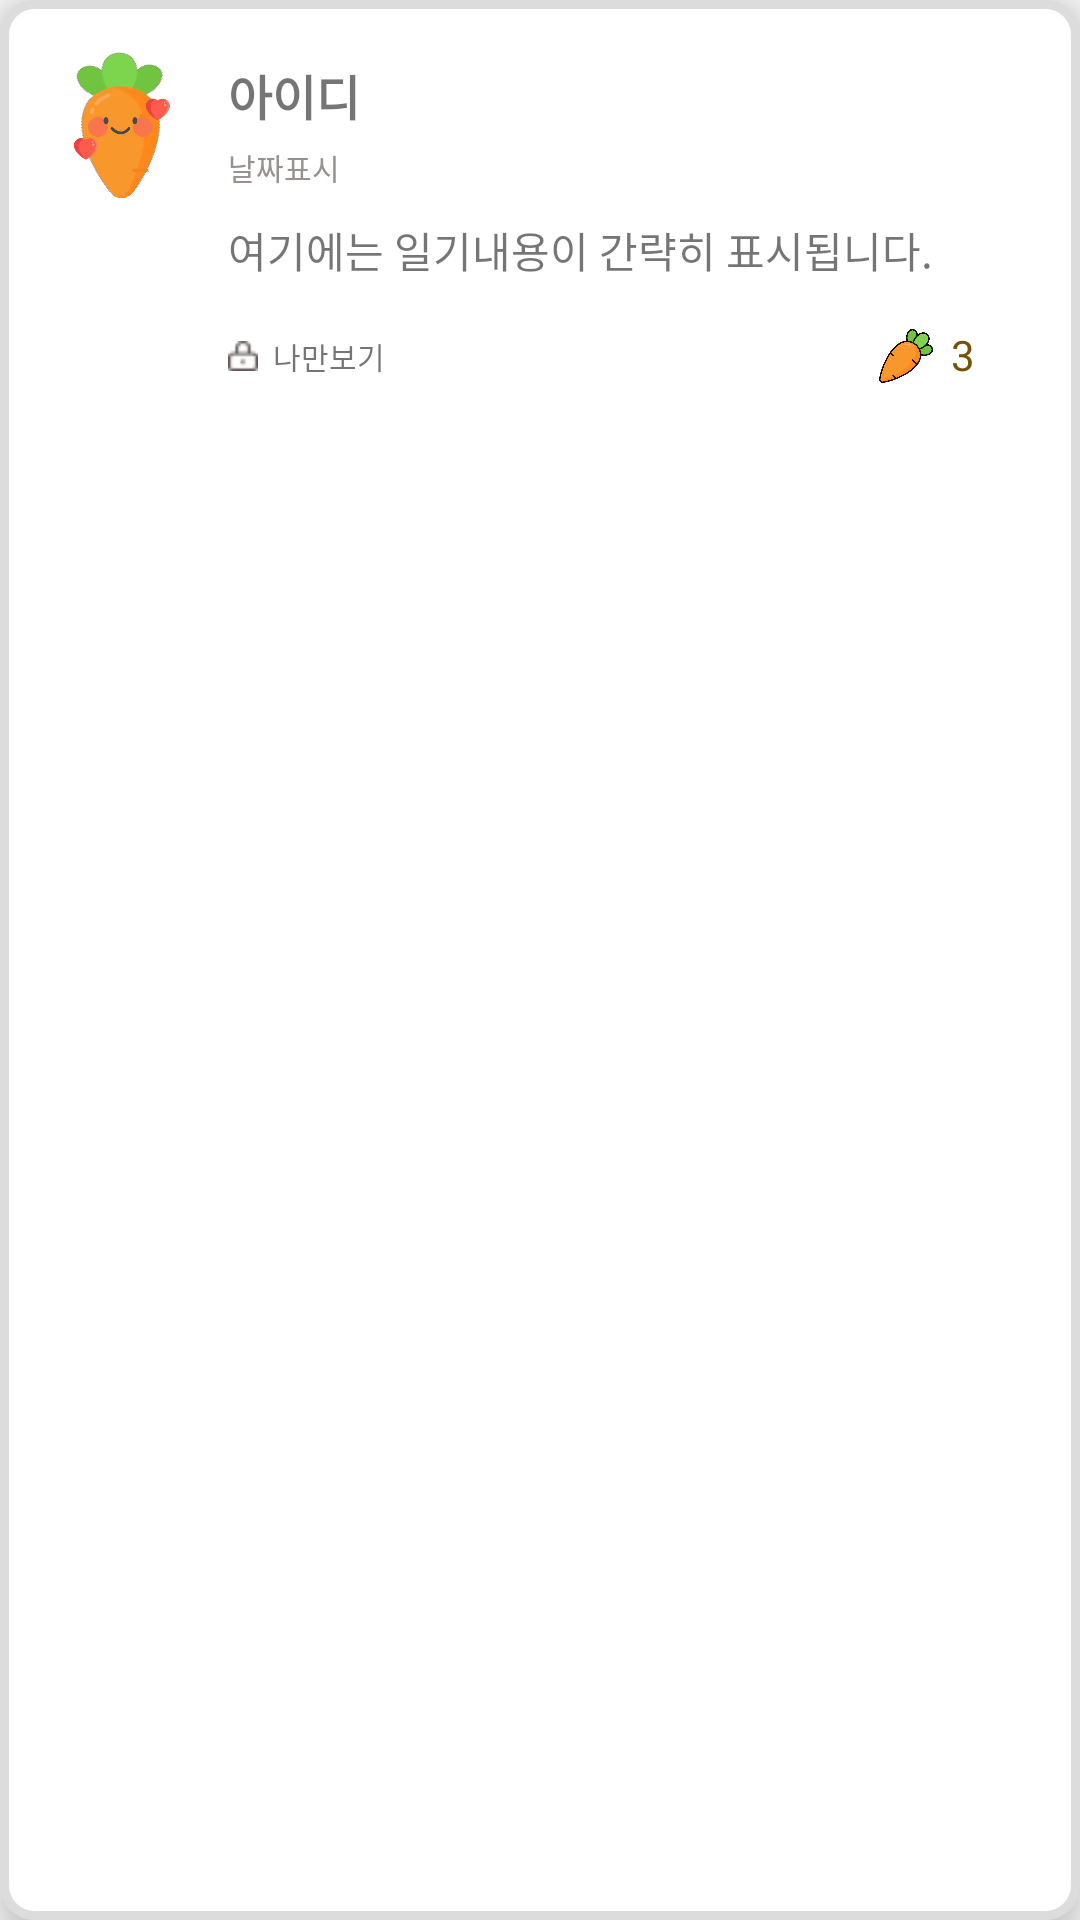

Produce the Android XML layout that renders to this screen, including the resource entries it uses.
<!-- AndroidManifest.xml: application theme Theme.Diary -->
<!-- res/layout/home_diary_item.xml -->
<?xml version="1.0" encoding="utf-8"?>
<LinearLayout xmlns:android="http://schemas.android.com/apk/res/android"
    xmlns:app="http://schemas.android.com/apk/res-auto"
    xmlns:tools="http://schemas.android.com/tools"
    android:layout_width="match_parent"
    android:layout_height="wrap_content"
    android:elevation="10dp"
    android:background="@drawable/grey_edge_thick"
    android:layout_marginBottom="10dp">

    <LinearLayout
        android:id="@+id/ll_diary"
        android:layout_width="match_parent"
        android:layout_height="wrap_content"
        android:layout_marginLeft="18dp"
        android:orientation="horizontal"
        android:paddingBottom="15dp">

        <ImageView
            android:id="@+id/iv_emotion"
            android:layout_width="90dp"
            android:layout_height="80dp"
            android:layout_weight="1"
            app:srcCompat="@drawable/happy" />

        <LinearLayout
            android:layout_width="match_parent"
            android:layout_height="wrap_content"
            android:layout_marginLeft="13dp"
            android:layout_marginTop="20dp"
            android:layout_weight="1"
            android:orientation="vertical">

            <TextView
                android:id="@+id/tv_id"
                android:layout_width="match_parent"
                android:layout_height="wrap_content"
                android:fontFamily="@font/poorstory"
                android:text="아이디"
                android:textSize="16dp"
                android:textStyle="bold" />

            <TextView
                android:id="@+id/tv_date"
                android:layout_width="match_parent"
                android:layout_height="wrap_content"
                android:layout_marginTop="5dp"
                android:fontFamily="@font/poorstory"
                android:text="날짜표시"
                android:textColor="#999090"
                android:textSize="10dp" />

            <TextView
                android:id="@+id/tv_contents"
                android:layout_width="250dp"
                android:layout_height="wrap_content"
                android:layout_marginTop="10dp"
                android:ellipsize="end"
                android:fontFamily="@font/poorstory"
                android:maxLines="2"
                android:text="여기에는 일기내용이 간략히 표시됩니다." />

            <LinearLayout
                android:layout_width="match_parent"
                android:layout_height="wrap_content"
                android:layout_marginTop="15dp"
                android:orientation="horizontal">

                <LinearLayout
                    android:layout_width="wrap_content"
                    android:layout_height="wrap_content"
                    android:layout_gravity="left"
                    android:orientation="horizontal">

                    <ImageView
                        android:id="@+id/imageView13"
                        android:layout_width="10dp"
                        android:layout_height="20dp"
                        android:layout_weight="0"
                        app:srcCompat="@drawable/lock_icon" />

                    <TextView
                        android:id="@+id/textView17"
                        android:layout_width="wrap_content"
                        android:layout_height="wrap_content"
                        android:layout_gravity="center_vertical"
                        android:layout_marginLeft="5dp"
                        android:layout_weight="0"
                        android:fontFamily="@font/poorstory"
                        android:text="나만보기"
                        android:textSize="10dp" />
                </LinearLayout>

                <LinearLayout
                    android:layout_width="match_parent"
                    android:layout_height="wrap_content"
                    android:layout_marginRight="35dp"
                    android:gravity="right"
                    android:orientation="horizontal">

                    <ImageView
                        android:id="@+id/imageView14"
                        android:layout_width="20dp"
                        android:layout_height="20dp"
                        android:layout_weight="0"
                        app:srcCompat="@drawable/carrot_icon" />

                    <TextView
                        android:id="@+id/tv_like"
                        android:layout_width="wrap_content"
                        android:layout_height="wrap_content"
                        android:layout_marginLeft="5dp"
                        android:layout_weight="0"
                        android:fontFamily="@font/poorstory"
                        android:text="3"
                        android:textColor="#765204" />
                </LinearLayout>
            </LinearLayout>
        </LinearLayout>
    </LinearLayout>
</LinearLayout>
<!-- resources referenced by this layout -->
<resources>
  <!-- drawable carrot_icon: png bitmap (drawable, 31157 bytes) -->
  <!-- drawable grey_edge_thick (drawable-v24) -->
  <?xml version="1.0" encoding="utf-8"?>
  <shape xmlns:android="http://schemas.android.com/apk/res/android"
      android:shape="rectangle" android:padding="10dp">
  
      <solid
          android:color="#ffffff"/>
      <stroke android:width="3dp" android:color="#DCDCDC"/>
      <corners android:radius="10dp"/>
  </shape>
  <!-- drawable happy: png bitmap (drawable, 41168 bytes) -->
  <!-- drawable lock_icon: png bitmap (drawable, 343 bytes) -->
  <style name="Theme.Diary" parent="Theme.AppCompat.Light">
          
          <item name="colorPrimary">@color/purple_500</item>
          <item name="colorPrimaryVariant">#B2AFB9</item>
          <item name="colorOnPrimary">@color/white</item>
          
          <item name="colorSecondary">@color/teal_200</item>
          <item name="colorSecondaryVariant">@color/teal_700</item>
          <item name="colorOnSecondary">@color/black</item>
          
          <item name="android:statusBarColor" tools:targetApi="l">?attr/colorPrimaryVariant</item>
          <item name="windowActionBar">false</item>
          <item name="windowNoTitle">true</item>
  
          
      </style>
  <!-- not gathered from this repository: default colours our renderer supplied (Android Studio template values) -->
  <color name="purple_500">#FF6200EE</color>
  <color name="teal_200">#FF03DAC5</color>
  <color name="teal_700">#FF018786</color>
  <color name="black">#FF000000</color>
  <color name="white">#FFFFFFFF</color>
</resources>
